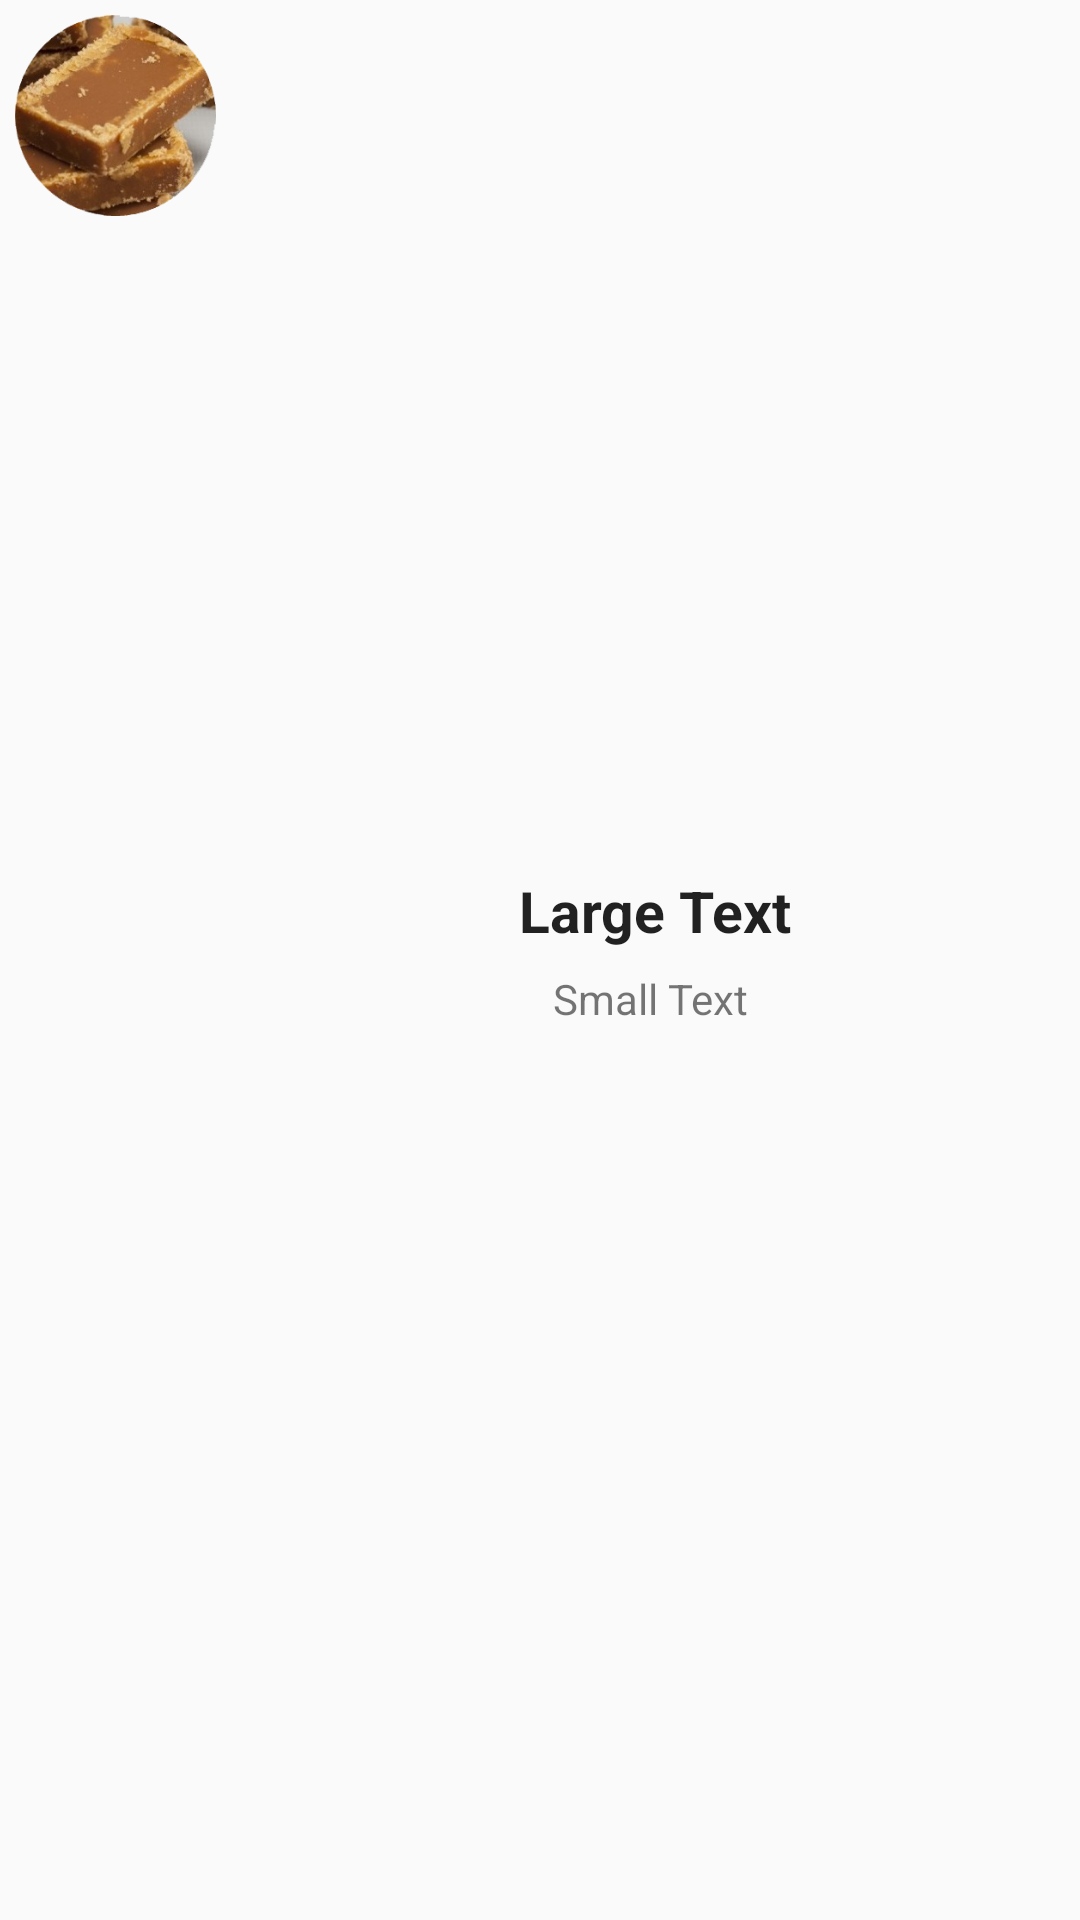

Write the Android layout XML for this screen, with the resource values it uses.
<!-- AndroidManifest.xml: application theme AppTheme -->
<!-- res/layout/activity_lista_entrada.xml -->
<?xml version="1.0" encoding="utf-8"?>
<LinearLayout xmlns:android="http://schemas.android.com/apk/res/android"
    android:layout_width="fill_parent"
    android:layout_height="wrap_content"
    android:orientation="horizontal">

    <ImageView
        android:id="@+id/imageView_imagen"
        android:layout_width="77dp"
        android:layout_height="77dp"
        android:adjustViewBounds="true"
        android:scaleType="fitXY"
        android:padding="5dp"
        android:contentDescription="Descripción del contenido de la imagen"
        android:src="@drawable/iconpanela" />

    <LinearLayout
        android:layout_width="fill_parent"
        android:layout_height="match_parent"
        android:gravity="center"
        android:orientation="vertical">

        <TextView
            android:id="@+id/textView_superior"
            android:layout_width="wrap_content"
            android:layout_height="wrap_content"
            android:text="Large Text"
            android:textSize="19dp"
            android:textStyle="bold"
            android:textAppearance="?android:attr/textAppearanceLarge" />

        <TextView
            android:id="@+id/textView_inferior"
            android:layout_width="wrap_content"
            android:layout_height="wrap_content"
            android:text="Small Text "
            android:padding="7dp"
            android:textAlignment="center"
            android:textAppearance="?android:attr/textAppearanceSmall" />

    </LinearLayout>

</LinearLayout>
<!-- resources referenced by this layout -->
<resources>
  <!-- drawable iconpanela: png bitmap (drawable, 80148 bytes) -->
  <style name="AppTheme" parent="Theme.AppCompat.Light.DarkActionBar">
          
          <item name="colorPrimary">#009900</item>
          <item name="colorPrimaryDark">#015e01</item>
          <item name="colorAccent">#cc9900</item>
          <item name="windowActionBar">false</item>
          <item name="windowNoTitle">true</item>
      </style>
</resources>
